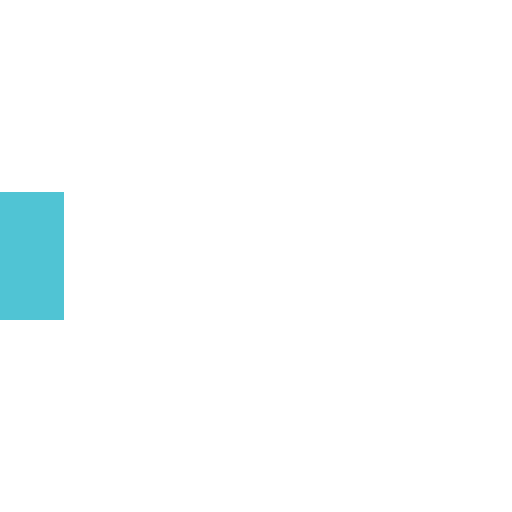
t = 0.00 s
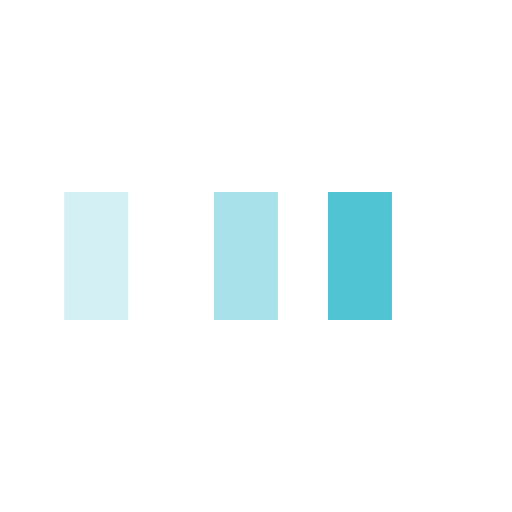
t = 0.25 s
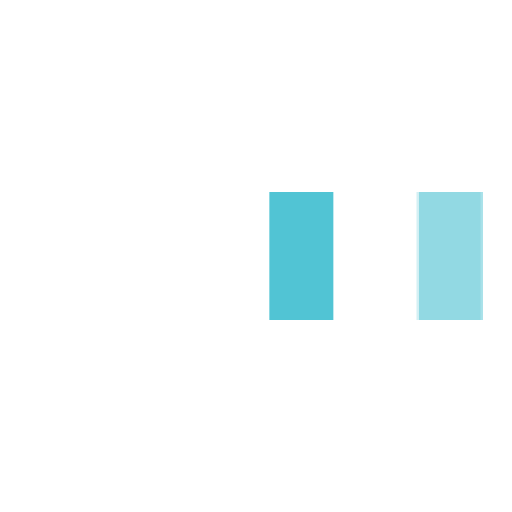
t = 0.58 s
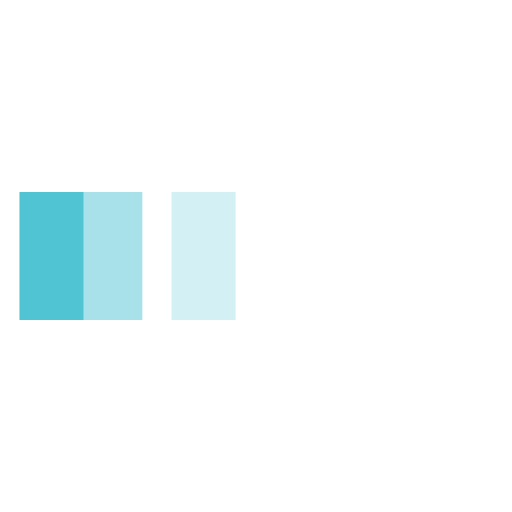
t = 0.85 s
t = 1.13 s: frame unchanged from t = 0.00 s, image omitted
t = 1.45 s: frame unchanged from t = 0.00 s, image omitted

The animated SVG that drew these frames (rendered in a browser with its animation timeline set to each time). Animation: 3 SMIL elements (animateTransform=3); one cycle of 1.70 s, repeats indefinitely.

<svg xmlns="http://www.w3.org/2000/svg" viewBox="0 0 32 32" width="32" height="32" fill="#51c4d4">
  <path transform="translate(0 0)" d="M0 12 V20 H4 V12z">
    <animateTransform attributeName="transform" type="translate" values="0 0; 28 0; 0 0; 0 0" dur="1.5s" begin="0" repeatCount="indefinite" keytimes="0;0.3;0.6;1" keySplines="0.2 0.2 0.4 0.8;0.2 0.2 0.4 0.8;0.2 0.2 0.4 0.8" calcMode="spline" />
  </path>
  <path opacity="0.5" transform="translate(0 0)" d="M0 12 V20 H4 V12z">
    <animateTransform attributeName="transform" type="translate" values="0 0; 28 0; 0 0; 0 0" dur="1.5s" begin="0.1s" repeatCount="indefinite" keytimes="0;0.3;0.6;1" keySplines="0.2 0.2 0.4 0.8;0.2 0.2 0.4 0.8;0.2 0.2 0.4 0.8" calcMode="spline" />
  </path>
  <path opacity="0.25" transform="translate(0 0)" d="M0 12 V20 H4 V12z">
    <animateTransform attributeName="transform" type="translate" values="0 0; 28 0; 0 0; 0 0" dur="1.5s" begin="0.2s" repeatCount="indefinite" keytimes="0;0.3;0.6;1" keySplines="0.2 0.2 0.4 0.8;0.2 0.2 0.4 0.8;0.2 0.2 0.4 0.8" calcMode="spline" />
  </path>
</svg>
